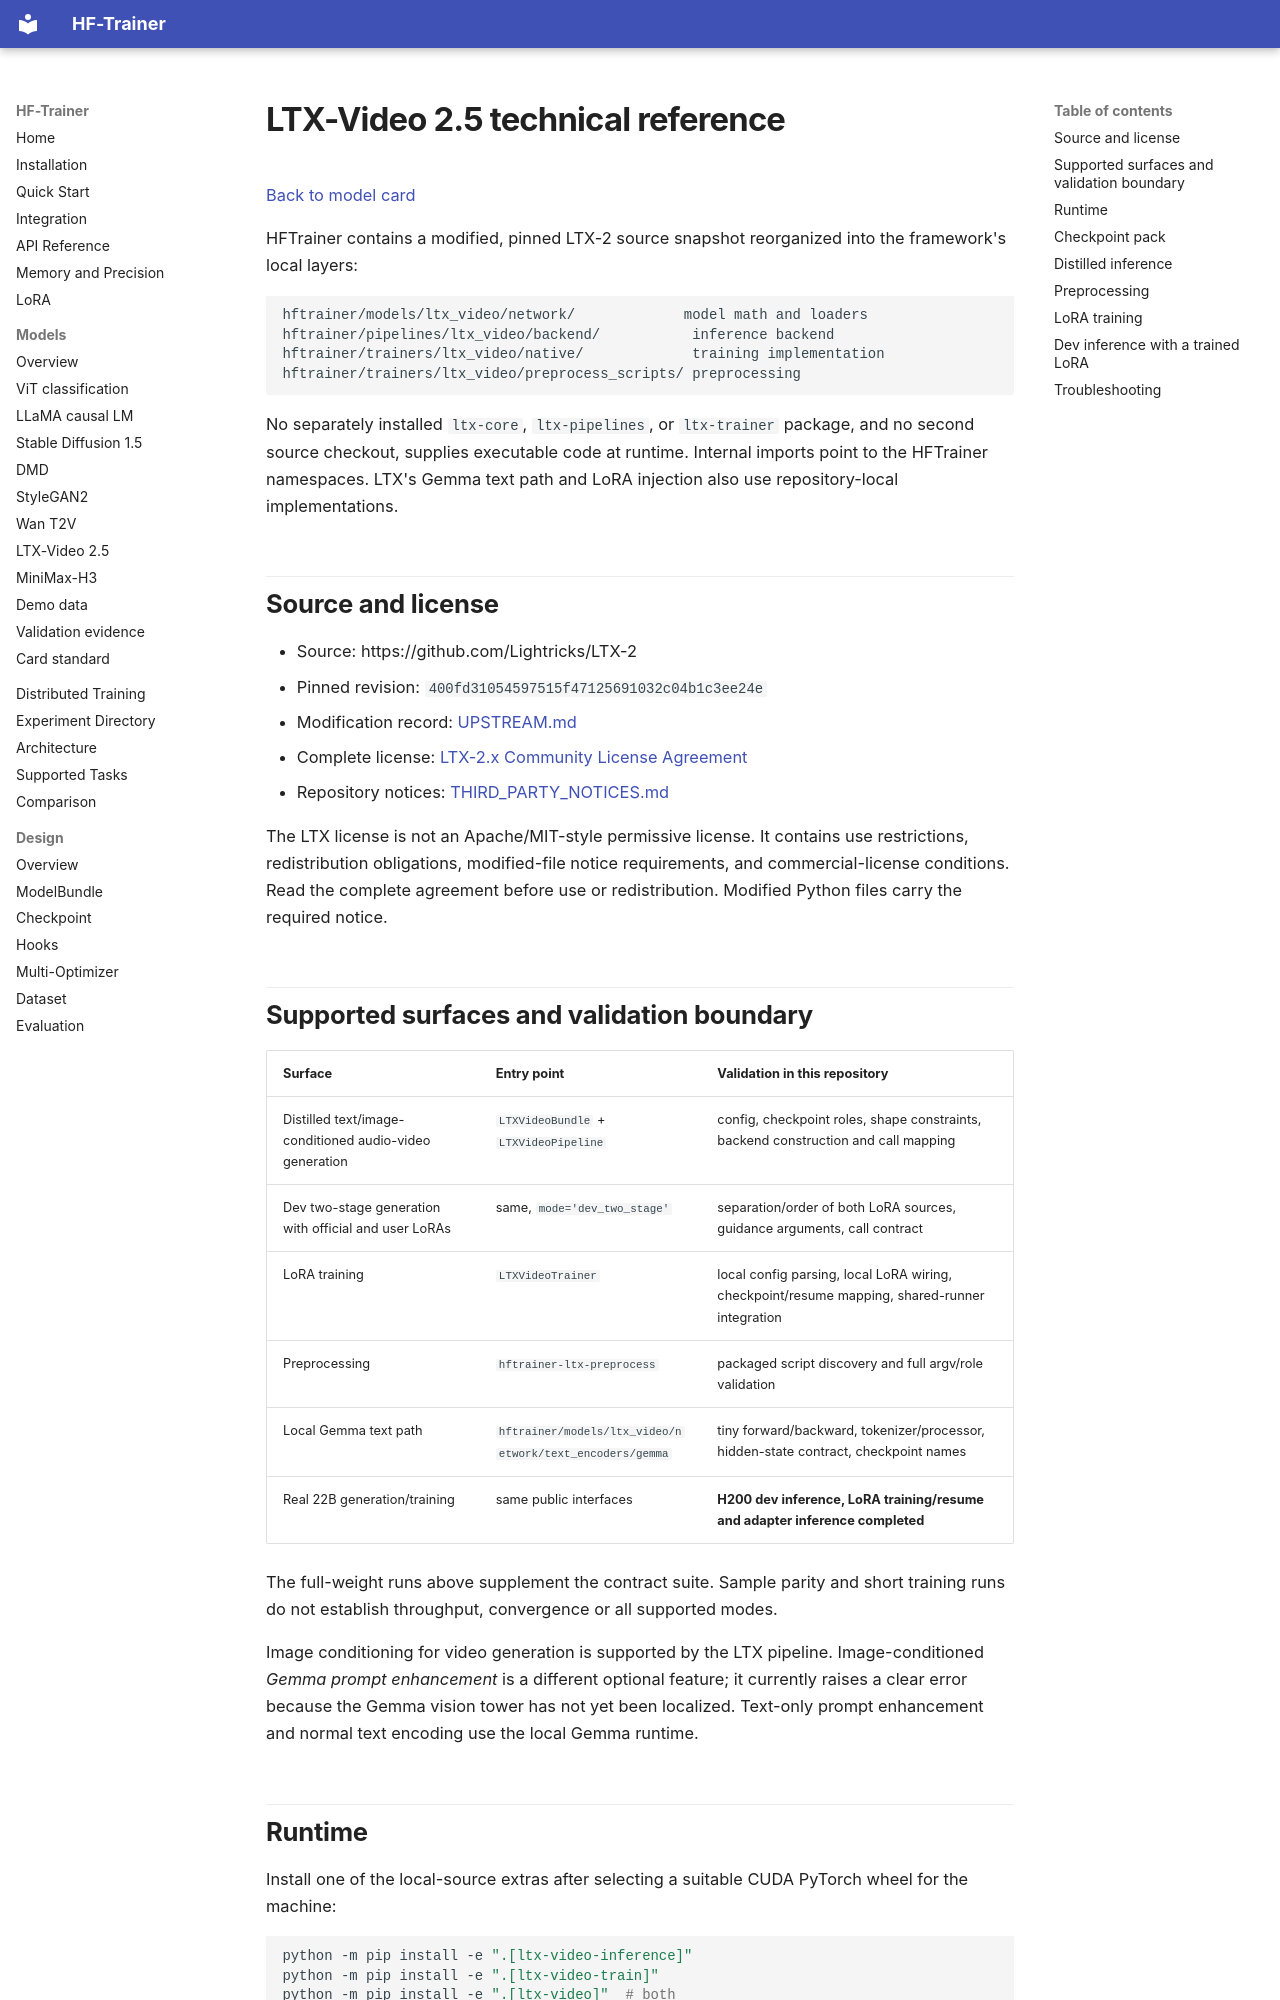

repository: ZeyuLing/HFTrainer · page: models/ltx_video_2_5_reference/index.html · generator: mkdocs

# LTX-Video 2.5 technical reference

[Back to model card](ltx_video_2_5.md)

HFTrainer contains a modified, pinned LTX-2 source snapshot reorganized into
the framework's local layers:

```text
hftrainer/models/ltx_video/network/             model math and loaders
hftrainer/pipelines/ltx_video/backend/           inference backend
hftrainer/trainers/ltx_video/native/             training implementation
hftrainer/trainers/ltx_video/preprocess_scripts/ preprocessing
```

No separately installed `ltx-core`, `ltx-pipelines`, or `ltx-trainer` package,
and no second source checkout, supplies executable code at runtime. Internal
imports point to the HFTrainer namespaces. LTX's Gemma text path and LoRA
injection also use repository-local implementations.

## Source and license

- Source: https://github.com/Lightricks/LTX-2
- Pinned revision: `400fd31054597515f47125691032c04b1c3ee24e`
- Modification record: [UPSTREAM.md](https://github.com/ZeyuLing/HFTrainer/blob/main/hftrainer/models/ltx_video/UPSTREAM.md)
- Complete license: [LTX-2.x Community License Agreement](https://github.com/ZeyuLing/HFTrainer/blob/main/hftrainer/models/ltx_video/LICENSE.ltx-2.x)
- Repository notices: [THIRD_PARTY_NOTICES.md](https://github.com/ZeyuLing/HFTrainer/blob/main/THIRD_PARTY_NOTICES.md)

The LTX license is not an Apache/MIT-style permissive license. It contains use
restrictions, redistribution obligations, modified-file notice requirements,
and commercial-license conditions. Read the complete agreement before use or
redistribution. Modified Python files carry the required notice.

## Supported surfaces and validation boundary

| Surface | Entry point | Validation in this repository |
| --- | --- | --- |
| Distilled text/image-conditioned audio-video generation | `LTXVideoBundle` + `LTXVideoPipeline` | config, checkpoint roles, shape constraints, backend construction and call mapping |
| Dev two-stage generation with official and user LoRAs | same, `mode='dev_two_stage'` | separation/order of both LoRA sources, guidance arguments, call contract |
| LoRA training | `LTXVideoTrainer` | local config parsing, local LoRA wiring, checkpoint/resume mapping, shared-runner integration |
| Preprocessing | `hftrainer-ltx-preprocess` | packaged script discovery and full argv/role validation |
| Local Gemma text path | `hftrainer/models/ltx_video/network/text_encoders/gemma` | tiny forward/backward, tokenizer/processor, hidden-state contract, checkpoint names |
| Real 22B generation/training | same public interfaces | **H200 dev inference, LoRA training/resume and adapter inference completed** |

The full-weight runs above supplement the contract suite. Sample parity and
short training runs do not establish throughput, convergence or all supported modes.

Image conditioning for video generation is supported by the LTX pipeline.
Image-conditioned *Gemma prompt enhancement* is a different optional feature;
it currently raises a clear error because the Gemma vision tower has not yet
been localized. Text-only prompt enhancement and normal text encoding use the
local Gemma runtime.
